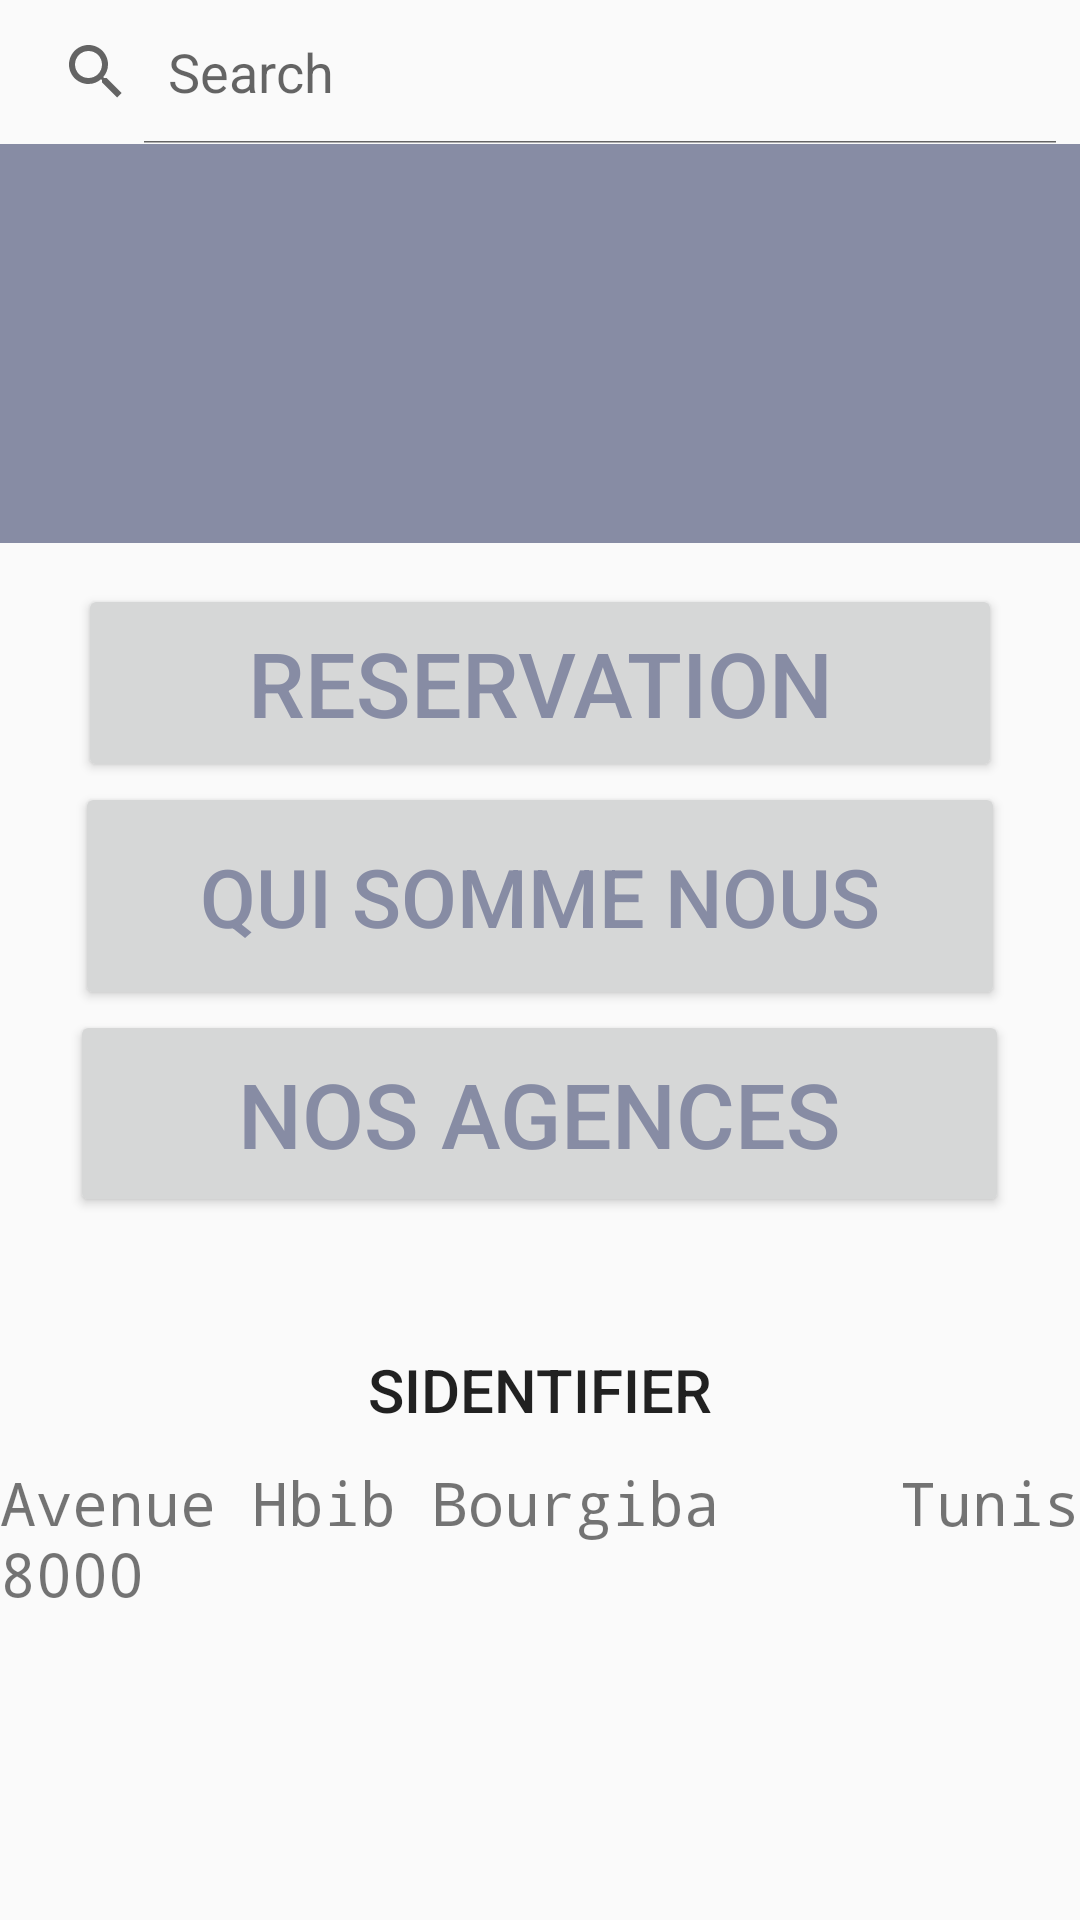

Reconstruct the res/layout file that produces this screen, plus the resources it refers to.
<!-- AndroidManifest.xml: activity theme AppTheme.NoActionBar -->
<!-- res/layout/activity_main.xml -->
<?xml version="1.0" encoding="utf-8"?>
<LinearLayout xmlns:android="http://schemas.android.com/apk/res/android"
    xmlns:app="http://schemas.android.com/apk/res-auto"
    xmlns:tools="http://schemas.android.com/tools"
    android:layout_width="match_parent"
    android:layout_height="match_parent"
    tools:context=".MainActivity"
    android:orientation="vertical"
    android:id="@+id/mylayout">
<SearchView
    android:layout_width="match_parent"
    android:layout_height="wrap_content"
    android:iconifiedByDefault="false"
    android:queryHint="@string/search">

</SearchView>

  <TextView
      android:layout_width="match_parent"
      android:layout_height="wrap_content"
      android:background="@color/colorPrimaryDark"
      android:textSize="100dp" />
    <TextView
        android:layout_width="match_parent"
        android:layout_height="wrap_content"
        android:textSize="10dp"/>

    <Button
        android:id="@+id/affich_message_layout"
        android:layout_width="308dp"
        android:layout_height="66dp"
        android:layout_gravity="center"
android:onClick="Reserverbtn"
        android:text="Reservation"
        android:textColor="@color/colorPrimaryDark"
        android:textSize="30dp" />

    <Button
        android:layout_width="310dp"
        android:layout_height="76dp"
        android:layout_gravity="center"
        android:text="Qui Somme Nous"
        android:onClick="Quinous"
        android:textColor="@color/colorPrimaryDark"
        android:textSize="27dp" />


    <Button
        android:layout_width="313dp"
        android:layout_height="69dp"
        android:layout_gravity="center"
        android:text="Nos Agences"
        android:onClick="Reserver"
        android:textColor="@color/colorPrimaryDark"
        android:textSize="30dp" />
  <TextView
      android:layout_width="match_parent"
      android:layout_height="wrap_content"
      android:textSize="25dp"/>

  <Button
      android:id="@+id/cnx"
      android:layout_width="match_parent"
      android:layout_height="wrap_content"
      android:background="@drawable/btn"
      android:text="Sidentifier"
      android:onClick="onClick"
      android:textSize="20dp" />

    <TextView
        android:layout_width="match_parent"
        android:layout_height="wrap_content"
        android:text="Avenue Hbib Bourgiba     Tunis    8000"
        android:textSize="20dp"
        android:typeface="monospace" />

</LinearLayout>
<!-- resources referenced by this layout -->
<resources>
  <color name="colorPrimaryDark">#878ca4</color>
  <!-- drawable btn (drawable) -->
  <?xml version="1.0" encoding="utf-8"?>
  <selector xmlns:android="http://schemas.android.com/apk/res/android">
   <corners
       android:radius ="100dp"/>
      <solid
          android:color ="#FFF"/>
  </selector>
  <string name="search">Search</string>
  <style name="AppTheme.NoActionBar">
          <item name="windowActionBar">false</item>
          <item name="windowNoTitle">true</item>
      </style>
</resources>
